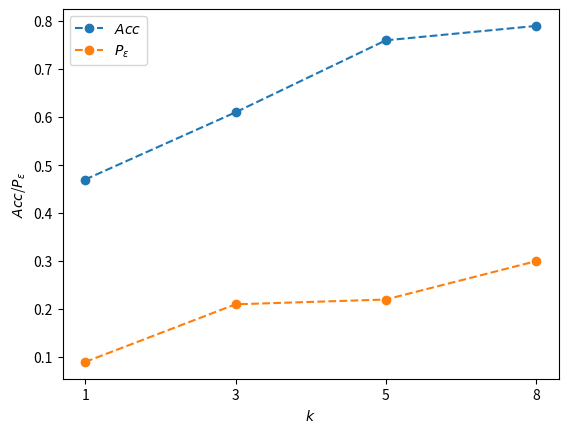

Here is the Python script that generated this plot: (Note: this script raises an exception after producing the figure.)
from pathlib import Path
import matplotlib as mpt
import matplotlib.pyplot as plt
import pandas as pd


data = [[0.47, 0.09],
        [0.61, 0.21],
        [0.76, 0.22],
        [0.79, 0.3]]
index = ["1", "3", "5", "8"]
data = pd.DataFrame(data, columns=["$Acc$", r"$P_\varepsilon$"], index=index)
params = {"style": "o--", "xlabel": "$k$", "ylabel": r"$Acc$/$P_\varepsilon$",
          "xticks": range(len(index))}

# fig, ax = plt.subplots()
# fontPath = Path(mpt.get_data_path(), r"D:\LeetCode\times.ttf")
# ax.set_xticklabels(index, font=fontPath)
# ax.set_yticklabels()
data.plot(**params)

acc_rate = data["$Acc$"]
err_rate = data[r"$P_\varepsilon$"]
for i in range(len(index)):
        plt.text(i - 0.05, acc_rate[index[i]] + 0.01, "%s" % acc_rate[index[i]], font=fontPath)
        plt.text(i - 0.05, err_rate[index[i]] + 0.01, "%s" % err_rate[index[i]], font=fontPath)
plt.savefig(r"D:\LeetCode\root_cause_analysis.jpg")
